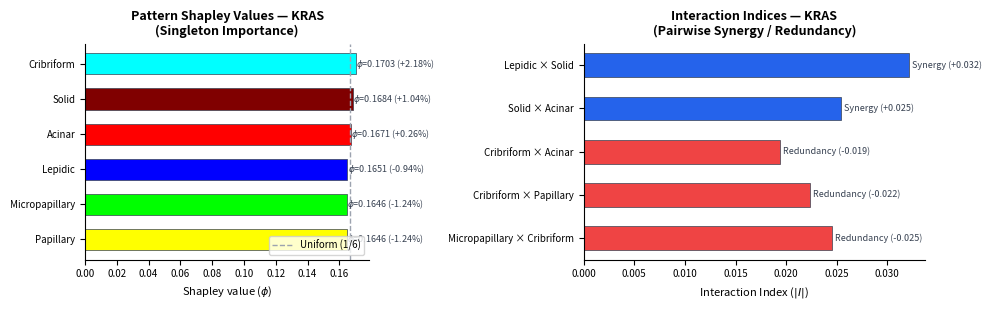
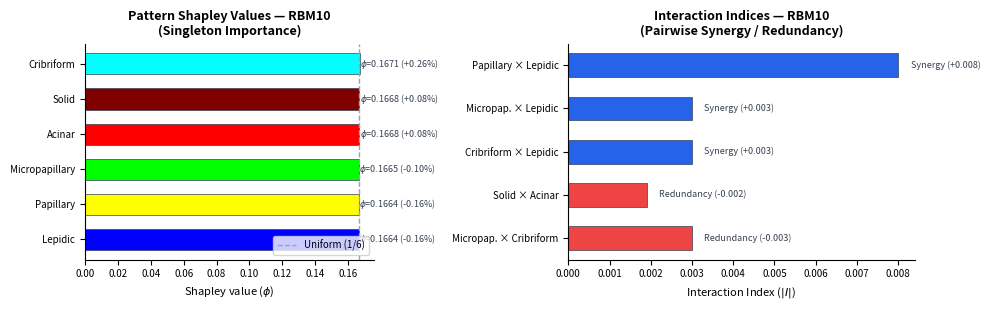

These figures' Python source, in order:
"""Regenerate Choquet Shapley plots for KRAS and RBM10 with non-overlapping labels."""
import matplotlib.pyplot as plt
import numpy as np
import os

OUT_DIR = r"D:\Dropbox\PHD\THESIS\SLIMA_Thesis_Research_ver_2026_rev_9\chapters\figures"

PATTERNS = ["Lepidic", "Papillary", "Micropapillary", "Acinar", "Solid", "Cribriform"]
COLORS = ["#0000FF", "#FFFF00", "#00FF00", "#FF0000", "#800000", "#00FFFF"]

UNIFORM = 1.0 / 6


def plot_choquet(gene, slide, shapley, interactions, out_name):
    fig, (ax1, ax2) = plt.subplots(1, 2, figsize=(10, 3.2), gridspec_kw={"width_ratios": [1, 1.2]})

    # ─── Left: Shapley values ───
    sorted_idx = np.argsort([shapley[p] for p in PATTERNS])
    s_patterns = [PATTERNS[i] for i in sorted_idx]
    s_values = [shapley[PATTERNS[i]] for i in sorted_idx]
    s_colors = [COLORS[i] for i in sorted_idx]
    s_deltas = [(v - UNIFORM) / UNIFORM * 100 for v in s_values]

    y_pos = np.arange(len(s_patterns))
    bars = ax1.barh(y_pos, s_values, color=s_colors, height=0.6, edgecolor="#374151", linewidth=0.5)
    ax1.axvline(x=UNIFORM, color="#9ca3af", linestyle="--", linewidth=1, label=f"Uniform (1/6)")
    ax1.set_yticks(y_pos)
    ax1.set_yticklabels(s_patterns, fontsize=8)
    ax1.set_xlabel("Shapley value ($\\phi$)", fontsize=8)
    ax1.set_title(f"Pattern Shapley Values — {gene}\n(Singleton Importance)", fontsize=9, fontweight="bold")
    ax1.legend(fontsize=7, loc="lower right")

    for i, (v, d) in enumerate(zip(s_values, s_deltas)):
        sign = "+" if d >= 0 else ""
        ax1.text(v + 0.0002, i, f"$\\phi$={v:.4f} ({sign}{d:.2f}%)",
                 va="center", fontsize=6.5, color="#374151")

    ax1.spines["top"].set_visible(False)
    ax1.spines["right"].set_visible(False)
    ax1.tick_params(labelsize=7)

    # ─── Right: Interaction indices ───
    pairs = sorted(interactions.keys(), key=lambda k: interactions[k])
    i_values = [interactions[p] for p in pairs]
    i_colors = ["#ef4444" if v < 0 else "#2563eb" for v in i_values]
    i_labels_type = ["Redundancy" if v < 0 else "Synergy" for v in i_values]

    pair_labels = [p.replace("_", " × ") for p in pairs]
    y_pos2 = np.arange(len(pairs))

    ax2.barh(y_pos2, [abs(v) for v in i_values], color=i_colors, height=0.55,
             edgecolor="#374151", linewidth=0.5)
    ax2.set_yticks(y_pos2)
    ax2.set_yticklabels(pair_labels, fontsize=7)
    ax2.set_xlabel("Interaction Index ($|I|$)", fontsize=8)
    ax2.set_title(f"Interaction Indices — {gene}\n(Pairwise Synergy / Redundancy)", fontsize=9, fontweight="bold")
    ax2.spines["top"].set_visible(False)
    ax2.spines["right"].set_visible(False)
    ax2.tick_params(labelsize=7)

    for i, (v, lt) in enumerate(zip(i_values, i_labels_type)):
        sign = "+" if v > 0 else ""
        ax2.text(abs(v) + 0.0003, i, f"{lt} ({sign}{v:.3f})",
                 va="center", fontsize=6.5, color="#374151")

    fig.tight_layout()
    path = os.path.join(OUT_DIR, out_name)
    fig.savefig(path, dpi=300, bbox_inches="tight", facecolor="white")
    plt.close(fig)
    print(f"  Saved: {path}")


# ─── KRAS (TCGA-55-7815) ───
kras_shapley = {
    "Lepidic": 0.1651, "Papillary": 0.1646, "Micropapillary": 0.1646,
    "Acinar": 0.1671, "Solid": 0.1684, "Cribriform": 0.1703,
}
kras_interactions = {
    "Lepidic_Solid": +0.0321,
    "Solid_Acinar": +0.0254,
    "Micropapillary_Cribriform": -0.0245,
    "Cribriform_Papillary": -0.0224,
    "Cribriform_Acinar": -0.0194,
}

# ─── RBM10 (TCGA-78-7148) ───
rbm10_shapley = {
    "Lepidic": 0.1664, "Papillary": 0.1664, "Micropapillary": 0.1665,
    "Acinar": 0.1668, "Solid": 0.1668, "Cribriform": 0.1671,
}
rbm10_interactions = {
    "Papillary_Lepidic": +0.0080,
    "Cribriform_Lepidic": +0.0030,
    "Micropapillary_Lepidic": +0.0030,
    "Micropapillary_Cribriform": -0.0030,
    "Redundancy_pair": -0.0019,
}
# Fix: use proper pair names for RBM10
rbm10_interactions = {
    "Papillary_Lepidic": +0.0080,
    "Cribriform_Lepidic": +0.0030,
    "Micropap._Lepidic": +0.0030,
    "Micropap._Cribriform": -0.0030,
    "Solid_Acinar": -0.0019,
}


if __name__ == "__main__":
    os.makedirs(OUT_DIR, exist_ok=True)
    plot_choquet("KRAS", "TCGA-55-7815", kras_shapley, kras_interactions, "choquet_kras_55_7815.png")
    plot_choquet("RBM10", "TCGA-78-7148", rbm10_shapley, rbm10_interactions, "choquet_rbm10_78_7148.png")
    print("Done.")
